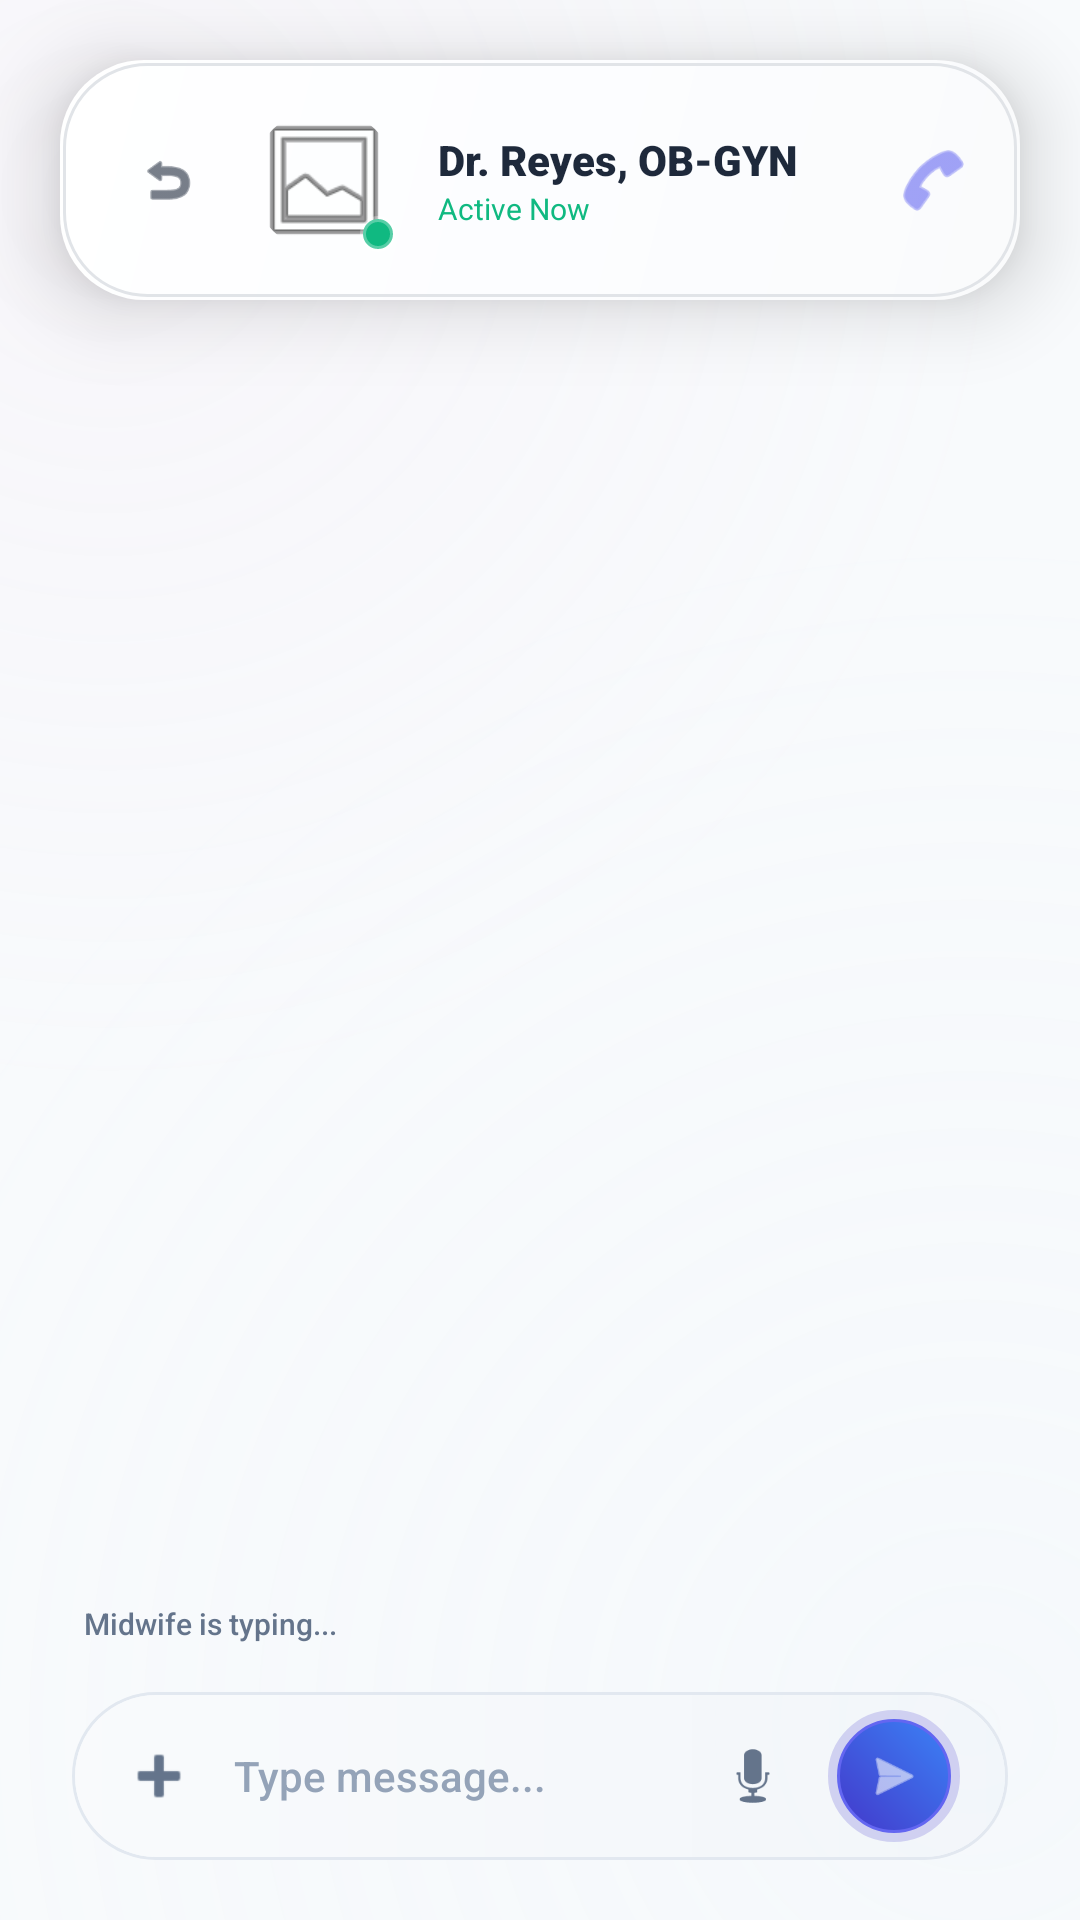

Reconstruct the res/layout file that produces this screen, plus the resources it refers to.
<!-- AndroidManifest.xml: application theme Theme.AlagwaApp -->
<!-- res/layout/activity_chat_view.xml -->
<?xml version="1.0" encoding="utf-8"?>
<RelativeLayout xmlns:android="http://schemas.android.com/apk/res/android"
    xmlns:app="http://schemas.android.com/apk/res-auto"
    xmlns:tools="http://schemas.android.com/tools"
    android:layout_width="match_parent"
    android:layout_height="match_parent"
    android:background="@drawable/bg_chat_aura_mesh">

    
    <RelativeLayout
        android:id="@+id/chat_view_header"
        android:layout_width="match_parent"
        android:layout_height="80dp"
        android:layout_marginHorizontal="20dp"
        android:layout_marginTop="20dp"
        android:background="@drawable/bg_glass_card_premium_light"
        android:elevation="16dp"
        android:paddingHorizontal="16dp">

        <ImageView
            android:id="@+id/btnBackView"
            android:layout_width="40dp"
            android:layout_height="40dp"
            android:layout_centerVertical="true"
            android:padding="10dp"
            android:src="@android:drawable/ic_menu_revert"
            app:tint="#1E293B" />

        <RelativeLayout
            android:id="@+id/headerAvatarContainer"
            android:layout_width="48dp"
            android:layout_height="48dp"
            android:layout_centerVertical="true"
            android:layout_toEndOf="@id/btnBackView"
            android:layout_marginStart="8dp">
            
            <com.google.android.material.imageview.ShapeableImageView
                android:id="@+id/ivHeaderAvatar"
                android:layout_width="match_parent"
                android:layout_height="match_parent"
                android:scaleType="centerCrop"
                android:src="@android:drawable/ic_menu_gallery"
                app:shapeAppearanceOverlay="@style/RoundedProfileAvatar" />
                
            <View
                android:layout_width="12dp"
                android:layout_height="12dp"
                android:layout_alignParentEnd="true"
                android:layout_alignParentBottom="true"
                android:background="@drawable/bg_dot_emerald_glow" />
        </RelativeLayout>

        <LinearLayout
            android:layout_width="wrap_content"
            android:layout_height="wrap_content"
            android:layout_centerVertical="true"
            android:layout_marginStart="14dp"
            android:layout_toEndOf="@id/headerAvatarContainer"
            android:orientation="vertical">
            <TextView
                android:id="@+id/tvHeaderName"
                android:layout_width="wrap_content"
                android:layout_height="wrap_content"
                android:text="Dr. Reyes, OB-GYN"
                android:textColor="#1E293B"
                android:textSize="14sp"
                android:fontFamily="sans-serif-black" />
            <TextView
                android:layout_width="wrap_content"
                android:layout_height="wrap_content"
                android:text="Active Now"
                android:textColor="#10B981"
                android:textSize="10sp"
                android:fontFamily="sans-serif-bold" />
        </LinearLayout>
        
        <ImageView
            android:layout_width="26dp"
            android:layout_height="26dp"
            android:layout_alignParentEnd="true"
            android:layout_centerVertical="true"
            android:src="@android:drawable/ic_menu_call"
            app:tint="#6366F1" />
    </RelativeLayout>

    
    <androidx.recyclerview.widget.RecyclerView
        android:id="@+id/rvMessages"
        android:layout_width="match_parent"
        android:layout_height="match_parent"
        android:layout_above="@+id/input_area"
        android:layout_below="@id/chat_view_header"
        android:clipToPadding="false"
        android:paddingHorizontal="20dp"
        android:paddingTop="20dp"
        app:layoutManager="androidx.recyclerview.widget.LinearLayoutManager"
        tools:listitem="@layout/item_message_sent" />

    
    <LinearLayout
        android:id="@+id/typing_indicator"
        android:layout_width="match_parent"
        android:layout_height="wrap_content"
        android:layout_above="@+id/input_area"
        android:paddingHorizontal="24dp"
        android:paddingBottom="12dp"
        android:layout_marginStart="4dp"
        android:orientation="horizontal"
        android:gravity="center_vertical"
        android:visibility="visible">
        <TextView
            android:layout_width="wrap_content"
            android:layout_height="wrap_content"
            android:text="Midwife is typing..."
            android:textColor="#64748B"
            android:textSize="10sp"
            android:fontFamily="sans-serif-medium" />
    </LinearLayout>

    
    <RelativeLayout
        android:id="@+id/input_area"
        android:layout_width="match_parent"
        android:layout_height="wrap_content"
        android:layout_alignParentBottom="true"
        android:layout_marginHorizontal="20dp"
        android:layout_marginBottom="16dp"
        android:padding="4dp">

        <RelativeLayout
            android:layout_width="match_parent"
            android:layout_height="56dp"
            android:background="@drawable/bg_frosted_input_bar"
            android:elevation="10dp"
            android:paddingHorizontal="16dp">

            <ImageView
                android:id="@+id/btnAddMedia"
                android:layout_width="26dp"
                android:layout_height="26dp"
                android:layout_centerVertical="true"
                android:src="@android:drawable/ic_input_add"
                app:tint="#64748B" />

            <EditText
                android:id="@+id/etMessage"
                android:layout_width="match_parent"
                android:layout_height="match_parent"
                android:layout_toEndOf="@id/btnAddMedia"
                android:layout_toStartOf="@+id/btnMic"
                android:layout_marginHorizontal="12dp"
                android:background="@android:color/transparent"
                android:hint="Type message..."
                android:textColor="#1E293B"
                android:textColorHint="#94A3B8"
                android:textSize="14sp"
                android:fontFamily="sans-serif-medium" />

            <ImageView
                android:id="@+id/btnMic"
                android:layout_width="26dp"
                android:layout_height="26dp"
                android:layout_centerVertical="true"
                android:layout_toStartOf="@+id/btnSend"
                android:layout_marginEnd="12dp"
                android:src="@android:drawable/ic_btn_speak_now"
                app:tint="#64748B" />

            <RelativeLayout
                android:id="@+id/btnSend"
                android:layout_width="44dp"
                android:layout_height="44dp"
                android:layout_alignParentEnd="true"
                android:layout_centerVertical="true"
                android:background="@drawable/bg_send_btn_glow"
                android:elevation="4dp">
                <ImageView
                    android:layout_width="20dp"
                    android:layout_height="20dp"
                    android:layout_centerInParent="true"
                    android:src="@android:drawable/ic_menu_send"
                    app:tint="#FFFFFF" />
            </RelativeLayout>
        </RelativeLayout>
    </RelativeLayout>

</RelativeLayout>
<!-- res/layout/item_message_sent.xml (included above) -->
<?xml version="1.0" encoding="utf-8"?>
<LinearLayout xmlns:android="http://schemas.android.com/apk/res/android"
    android:layout_width="match_parent"
    android:layout_height="wrap_content"
    android:gravity="end"
    android:paddingBottom="12dp">

    <TextView
        android:id="@+id/tvSentMsg"
        android:layout_width="wrap_content"
        android:layout_height="wrap_content"
        android:layout_marginStart="60dp"
        android:background="@drawable/bg_bubble_sent"
        android:elevation="6dp"
        android:fontFamily="sans-serif-medium"
        android:paddingHorizontal="18dp"
        android:paddingVertical="12dp"
        android:text="Doc, okay lang po ba uminom ng multivitamins kahit gabi?"
        android:textColor="#FFFFFF"
        android:textSize="14sp" />
</LinearLayout>
<!-- resources referenced by this layout -->
<resources>
  <!-- drawable bg_bubble_sent (drawable) -->
  <?xml version="1.0" encoding="utf-8"?>
  <shape xmlns:android="http://schemas.android.com/apk/res/android"
      android:shape="rectangle">
      <corners
          android:topLeftRadius="24dp"
          android:topRightRadius="4dp"
          android:bottomLeftRadius="24dp"
          android:bottomRightRadius="24dp" />
      <gradient
          android:startColor="#1E293B" 
          android:endColor="#4338CA"
          android:angle="135" />
      <stroke
          android:width="1dp"
          android:color="#4F46E5" /> 
  </shape>
  <!-- drawable bg_dot_emerald_glow (drawable) -->
  <?xml version="1.0" encoding="utf-8"?>
  <shape xmlns:android="http://schemas.android.com/apk/res/android" android:shape="oval">
      <solid android:color="#10B981" /> 
      <stroke android:width="2dp" android:color="#4DFFFFFF" />
  </shape>
  <!-- drawable bg_frosted_input_bar (drawable) -->
  <?xml version="1.0" encoding="utf-8"?>
  <layer-list xmlns:android="http://schemas.android.com/apk/res/android">
      
      <item>
          <shape android:shape="rectangle">
              <corners android:radius="32dp"/>
              <solid android:color="#00000000"/>
              <stroke android:width="1dp" android:color="#E2E8F0"/> 
          </shape>
      </item>
      
      <item android:left="1dp" android:top="1dp" android:right="1dp" android:bottom="1dp">
          <shape android:shape="rectangle">
              <corners android:radius="32dp"/>
              <gradient
                  android:startColor="#E6F8FAFC"
                  android:endColor="#E6F1F5F9"
                  android:angle="0"/>
          </shape>
      </item>
  </layer-list>
  <!-- drawable bg_glass_card_premium_light (drawable) -->
  <?xml version="1.0" encoding="utf-8"?>
  <layer-list xmlns:android="http://schemas.android.com/apk/res/android">
      
      <item>
          <shape>
              <gradient
                  android:startColor="#FAFBFC"
                  android:centerColor="#FCFDFF"
                  android:endColor="#FFFFFF"
                  android:angle="135" />
              <corners android:radius="28dp" />
          </shape>
      </item>
  
      
      <item
          android:top="1dp"
          android:left="1dp"
          android:right="1dp"
          android:bottom="1dp">
          <shape>
              <stroke
                  android:width="1dp"
                  android:color="#E1E4E8" />
              <corners android:radius="27.5dp" />
          </shape>
      </item>
  </layer-list>
  <!-- drawable bg_send_btn_glow (drawable) -->
  <?xml version="1.0" encoding="utf-8"?>
  <layer-list xmlns:android="http://schemas.android.com/apk/res/android">
      
      <item>
          <shape android:shape="oval">
              <solid android:color="#00000000"/>
              <stroke android:width="4dp" android:color="#334338CA"/> 
          </shape>
      </item>
      
      <item android:left="3dp" android:top="3dp" android:right="3dp" android:bottom="3dp">
          <shape android:shape="oval">
              <gradient
                  android:startColor="#4338CA"
                  android:endColor="#3B82F6"
                  android:angle="45" />
              <stroke android:width="1dp" android:color="#6366F1" /> 
          </shape>
      </item>
  </layer-list>
  <style name="RoundedProfileAvatar" parent="">
          <item name="cornerFamily">rounded</item>
          <item name="cornerSize">50%</item>
      </style>
  <style name="Theme.AlagwaApp" parent="Base.Theme.AlagwaApp" />
  <style name="Base.Theme.AlagwaApp" parent="Theme.Material3.DayNight.NoActionBar">
          
          <item name="android:windowBackground">@drawable/bg_app_premium_aura</item>
          <item name="android:statusBarColor">@android:color/transparent</item>
          <item name="android:windowLightStatusBar">true</item>
      </style>
</resources>
